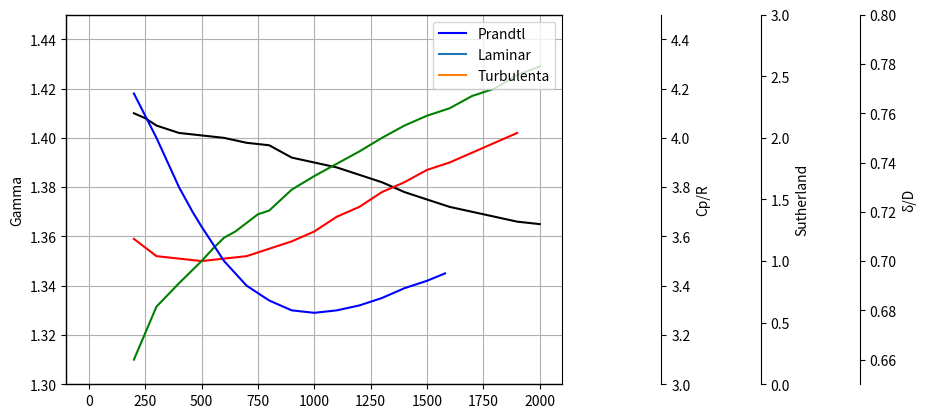
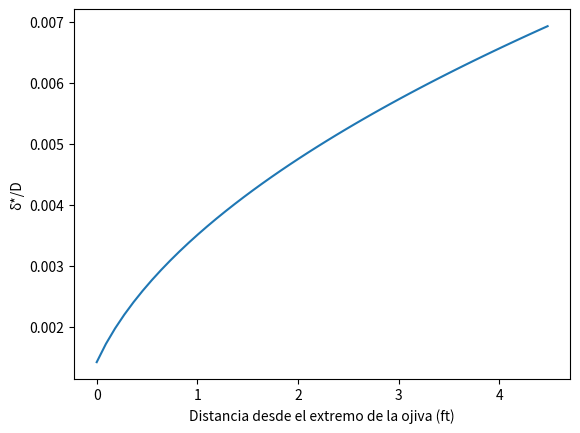
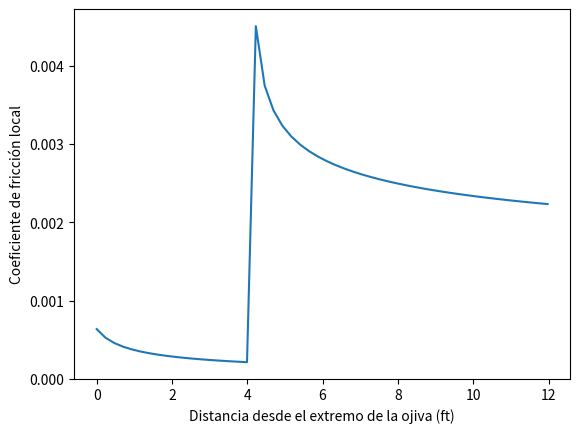

The matplotlib source for these figures, in order:
"""
Script para los cálculos del primer ejercicio entregable de la asignatura de vehículos lanzadores y misiles.

[redacted]
@Fecha: 23/11/2022
@Referencias: Missile Aerodynamics (Nielsen)
"""
#%% Módulos
import numpy as np
import matplotlib.pyplot as plt
from scipy import interpolate, integrate

#%% Variables entrada

# Variables geométricas
D = 0.177				# Diámetro del misil. (m)
r0 = D/2				# Radio del misil. (m)
l = 0.5					# Longitud de la ojiva. (m)
l_misil = 3.65*3.281	# Longitud del misil ft
tr = 1					# Ancho máximo de las alas.
cr = 1                  # Cuerda superficies de control.
cdc = 1                 # Cf viscous crossflow.
m = 0.3                   # Distancia borde de ataque a punto espesor máximo.
Bc = 0.525              # Wingspan
deflx_w = 0.6           # Deflexión de la estela, término (1-dew/dalpha)
Sm = 10                 # Superficie proyectada del misil
Scontrol = 10           # Superficie alar de los controles (m^2)
Sw = 10                 # Superficie alar (m^2)
Bw = 0.56               # Wingspan ala (m)
Xcg = 0.2               # Distancia al centro de gravedad
Xcp = 0.1               # Distancia al centro de presiones
Xw = 0.3                # Distancia adimensional al centro de presiones del ala
Xb = 0.4                # Distancia adimensional al centro de presiones del fuselaje
Xc = 0.5                # Distancia adimensional al centro de presiones del control

# Variables de vuelo
AOA = 4 				# Ángulo de ataque (deg).
AOA = AOA*np.pi/180		# Ángulo de ataque (rad).
M = 3                 	# Mach de vuelo
h = 10000               # Altura de vuelo (m)
#%% Variables globales
B = (M**2-1)**0.5											# Parámetro de corrección de compresibilidad
dens = (1.225*(1-22.558*10 ** (-6)*h)**4.2559)*0.00194032	# Densidad a la altura de vuelo
R = 1718													# Constante gases ideales en ft^2/sec^2*R
Tinf = 1.8*(288.15-6.5*h/1000)  								# Temperatura a la altura de vuelo en Rankine
Patm = dens*Tinf*R
Vsound = (1.4*Tinf*287)**0.5									# Velocidad del sonido a la altura de vuelo
Vinf = M*Vsound												# Velocidad de la corriente libre
mu0 = 3.58*10**(-7)											# Viscosidad a la temperatura de referencia em slug/sec*ft
dl = 50														# Divisiones del misil para las funciones de la capa límite.
#%% Datos para gráfica variaciones con la temperatura. Valores extraídos del Nielsen
Temp_Pr = [200,300,350,400,460,500,600,700,800,850,900,1000,1100,1200,1300,1400,1500,1580]
Pr_datos = [0.768,0.75,0.74,0.73,0.72,0.714,0.7,0.69,0.684,0.682,0.68,0.679,0.68,0.682,0.685,0.689,0.692,0.695]
Temp_gamma = [200,250,300,400,500,600,700,800,900,1000,1100,1200,1300,1350,1400,1500,1600,1700,1800,1900,2000]
gamma_datos = [1.41,1.408,1.405,1.402,1.401,1.4,1.398,1.397,1.392,1.39,1.388,1.385,1.382,1.38,1.378,1.375,1.372,1.37,1.368,1.366,1.365]
Temp_cp = [200,300,400,500,600,700,800,900,1000,1100,1200,1300,1400,1500,1600,1700,1800,1900]
cp_datos = [3.59,3.52,3.51,3.5,3.51,3.52,3.55,3.58,3.62,3.68,3.72,3.78,3.82,3.87,3.9,3.94,3.98,4.02]
Temp_mu = [200,300,400,500,550,600,650,700,750,800,900,1000,1050,1100,1200,1300,1400,1500,1600,1700,1800,1900,2000]
mu_datos = [0.2,0.63,0.82,1,1.1,1.19,1.24,1.31,1.38,1.41,1.58,1.69,1.74,1.79,1.89,2,2.1,2.18,2.24,2.34,2.4,2.51,2.58]
Pr = interpolate.CubicSpline(Temp_Pr,Pr_datos)
gamma = interpolate.CubicSpline(Temp_gamma,gamma_datos)
cp = interpolate.CubicSpline(Temp_cp,cp_datos)
mu = interpolate.CubicSpline(Temp_mu,mu_datos)

fig, ax = plt.subplots()
cp_pl = ax.twinx()
muRel_pl = ax.twinx()
Pr_pl = ax.twinx()
cp_pl.plot(Temp_cp, cp(Temp_cp), 'r-', label="Cp/R")
cp_pl.set_ylim(3, 4.5)
cp_pl.spines.right.set_position(("axes",1.2))
cp_pl.set_ylabel("Cp/R")

muRel_pl.plot(Temp_mu, mu(Temp_mu), 'g-', label="Sutherland")
muRel_pl.spines.right.set_position(("axes", 1.4))
muRel_pl.set_ylim(0, 3)
muRel_pl.set_ylabel("Sutherland")

Pr_pl.plot(Temp_Pr, Pr(Temp_Pr), 'b-', label="Prandtl")
Pr_pl.set_ylim(0.65, 0.8)
Pr_pl.spines.right.set_position(("axes", 1.6))
Pr_pl.set_ylabel("Pr")

ax.plot(Temp_gamma, gamma(Temp_gamma), "k-", label="Gamma")
ax.set_ylim(1.3, 1.45)
ax.set_ylabel("Gamma")
ax.grid(True)

plt.show()
#%% Cálculo de la resistencia
# El drag debido al lift en un cuerpo esbelto de base cilíndrica
# es la mitad del que se produce en una placa plana (Nielsen).
L_q = 2*np.pi*AOA*r0**2
D_q = 0.5*L_q*AOA                                   # Resitencia debida a la sustentación / presión dinámica

# Viscous Crossflow drag:
Sc = np.pi*r0**2                                    # Superficie transversal
Dc_q = cdc*AOA**3*Sc                                # Viscous crossflow drag / presión dinámica

# Drag frontal en las alas para AOA = 0
Cd0 = 1/(4*m*(1-m))*4*(tr/cr)**2/B

# Drag de fricción
Vinf = (gamma(Tinf)*R*Tinf)**0.5*M # Velocidad de la corriente libre
dens_ref = lambda T: Patm/(R*T) # Función de cálculo de la densidad de referencia en la capa límite.
Re = lambda x,ρ,μ: Vinf*ρ*x/μ # Reynolds
cf_laminar = lambda x,ρ,μ: 0.664*Re(x,ρ,μ)**(-0.5) # Coeficiente de fricción para caso laminar.
cf_turbulento = lambda x,ρ,μ: 0.370/(np.log10(Re(x,ρ,μ))**2.584)

def Laminar(T):
	"Función que calcula la capa límite laminar en función de la temperatura exterior"
	Titer = 1800						# Temperatura de inicio de la iteración
	Tref = Titer 
	while True:
		r = Pr(Titer)**0.5
		Ts = T*(1+(gamma(T)-1)/2*M**2)
		Trec = T + r*(Ts-T)
		Tref = T + 0.5*(Trec-T)+0.22*r*(Ts-T)
		if abs(Titer-Tref) <= 0.00001:
			break
		Titer = Tref
	mu_ref = mu(Tref)*mu0
	# Promedio
	Re_medio = Re(x=l_misil,ρ = dens_ref(Tref),μ = mu_ref)
	cf_medio = 0.664*2/(Re_medio**0.5)
	# Local
	x_misil = np.linspace(0.5,l_misil,dl)
	cf_local = []
	i = 0
	while Re(x=x_misil[i], ρ=dens_ref(Tref), μ=mu_ref) < 10**7:
		cf_local.append(cf_laminar(x = x_misil[i], ρ = dens_ref(Tref),μ = mu_ref))  # La capa límite laminar está presente hasta el punto de transición.
		i += 1
	xT = x_misil[i-1]
	θ = xT*cf_local[i-1]		# Momentum thickness
	δ = 5*x_misil/(Re(x=x_misil, ρ=dens_ref(Tref),μ=mu_ref)**0.5)  # Espesor capa límite
	displ_thickness = 1.72*x_misil/(Re(x=x_misil, ρ=dens_ref(Tref), μ=mu_ref)**0.5)  # Displacement thickness
	return cf_local,xT,θ,δ,dens_ref(Tref),cf_medio,displ_thickness


θ = Laminar(Tinf)[2]			# Punto de transición
xT = Laminar(Tinf)[1]			# Punto de transición

def Turbulenta(T,θ,xT):
	"Función que calcula la capa límite turbulenta en función de la temperatura exterior"
	Titer = 1800
	Tref = Titer
	while True:
		r = Pr(Titer)**(1/3)
		Ts = T*(1+(gamma(T)-1)/2*M**2)
		Trec = T + r*(Ts-T)
		Tref = T + 0.5*(Trec-T)+0.22*r*(Ts-T)
		if abs(Titer-Tref) <= 0.00001:
			break
		Titer = Tref
	mu_ref = mu(Tref)*mu0
	# Promedio
	Re_medio = Re(x=l_misil, ρ=dens_ref(Tref), μ=mu_ref)
	cf_medio = 0.455/(np.log10(Re_medio)**2.58)

	Δx = 2*θ/cf_medio # Referencia Missile Aerodynamics.
	x_compensado = xT - Δx
	x_misil = np.linspace(0,l_misil,dl)
	x_misil_compensado = [(coord - x_compensado) for coord in x_misil]
	delta_BLayer = lambda x,ρ,μ: 0.37*x*Re(x,ρ,μ)**(-1/5)

	δ = [delta_BLayer(x=coord, ρ=dens_ref(Tref), μ=mu_ref)/(D*3.281)
            for coord in x_misil_compensado if coord > 0]
	cf_local = [cf_turbulento(x=coord, ρ=dens_ref(Tref), μ=mu_ref)
             for coord in x_misil_compensado if coord > 0]
	return cf_local,δ,dens_ref(Tref)

dens_lam, dens_turb, displ_thickness = Laminar(Tinf)[4], Turbulenta(Tinf,θ, xT)[2], Laminar(Tinf)[6]/(D*3.281)
BL_laminar = np.array(Laminar(Tinf)[0])
cf_local = np.append(BL_laminar,Turbulenta(Tinf,θ,xT)[0])
cf_local_func = interpolate.CubicSpline(np.linspace(0,l_misil,len(cf_local)),cf_local)
# Relación entre el espesor de la capa límite laminar y el diámetro del misil
delta_rel = Laminar(Tinf)[3]/(D*3.281)
# Relación entre el espesor de la capa límite turbulenta y el diámetro del misil
delta_rel_turb = Turbulenta(Tinf,θ,xT)[1]
def Plots():
	plt.figure(1)
	plt.plot(np.linspace(0,xT,len(delta_rel)),delta_rel,label = 'Laminar')
	plt.plot(np.linspace(xT, l_misil, len(delta_rel_turb)), delta_rel_turb,label = 'Turbulenta')
	plt.plot([xT,xT],[delta_rel[-1],delta_rel_turb[0]],':')
	plt.legend()
	plt.ylabel("δ/D")
	plt.xlabel("Distancia desde el extremo de la ojiva (ft)")

	plt.figure(2)
	plt.plot(np.linspace(0,xT,len(displ_thickness)),displ_thickness)
	plt.ylabel("δ*/D")
	plt.xlabel("Distancia desde el extremo de la ojiva (ft)")

	plt.figure(3)
	plt.plot(np.linspace(0,l_misil,len(cf_local)),cf_local)
	plt.ylabel("Coeficiente de fricción local")
	plt.xlabel("Distancia desde el extremo de la ojiva (ft)")
	plt.show()
Plots()

# Coeficiente de fricción medio. Se integra la función generada como suma de los coeficientes de fricción locales de la
# parte laminar y de la parte turbulenta

cf_medio_lam = integrate.quad(cf_local_func,0,l)[0]*3**0.5 + integrate.quad(cf_local_func,l,xT)[0]
cf_medio_turb = integrate.quad(cf_local_func, xT, l_misil)[0]

Dfricc_lam, Dfricc_turb = cf_medio_lam * Vinf**2 / \
	2*dens_lam, cf_medio_turb * Vinf**2/2*dens_turb

Dfricc = Dfricc_lam + Dfricc_turb				# En unidades del sistema imperial
r_ojiva = lambda x: r0/l*x
# Integral de revolución para obtener el drag total
Dfricc_ojiva, Dfricc_fus = Dfricc_lam*2*np.pi*integrate.quad(r_ojiva, 0, l)[0], (xT- l)*Dfricc_lam*2*np.pi*r0*3.281 + 2*np.pi*r0*3.281*(l_misil-xT)*Dfricc_turb
Dfricc_misil = Dfricc_ojiva + Dfricc_fus
#%% Fuerzas en el giro configuración "clásica"
# Fuerzas debidas a alpha
CNic = 1                                            # Pendiente del coeficiente de fuerza normal del control aislado
CNiw = 1                                            # Pendiente del coeficiente de fuerza normal del ala aislada
Cnalpha_b = 2                                       # Coeficiente de fuerza normal debido a alpha del fuselaje
Cnalpha_c = (1+D/Bc)*deflx_w*Scontrol/Sm*CNic       # Coeficiente de fuerza normal debido a alpha del control
Cnalpha_w = CNiw*Sw/Sm*(1+D/Bw)                     # Coeficiente de fuerza normal debido a alpha de las alas
CN_alpha = Cnalpha_b + Cnalpha_c + Cnalpha_w        # Coeficiente de fuerza normal debido a alpha

# Fuerzas debidas a delta
Cndelta_c = CNic*Scontrol/Sm*(1+D/Bc)               # Coeficiente de fuerza normal debido a delta
Cn = CN_alpha + Cndelta_c                           # Coeficiente de fuerza normal total

#%% Momentos en el giro
# Momentos debidos a alpha y delta
Margen_estatico = (Cnalpha_b*(Xcg-Xb)+Cnalpha_c*(Xcg-Xc)+Cnalpha_w*(Xcg-Xw))/(Cnalpha_b+Cnalpha_c+Cnalpha_w)
Cm_alpha = CN_alpha * Margen_estatico               # Coeficiente de momentos debido al ángulo de ataque
Cm_delta = Cndelta_c * (Xcg-Xc)                     # Coeficiente de momentos debido al ángulo del control

# Momentos debidos a la velocidad angular y la variación del AOA
Cm_ang = -2*(Cnalpha_b*(Xcg-Xb)**2+Cnalpha_c*(Xcg-Xc)**2+Cnalpha_w*(Xcg-Xw)**2)
Cm_variacion_AOA = -2*CNic*(Sc/Sm*r0)*(1+D/Bc)*deflx_w*(Xw-Xc)*(Xw-Xcg)             # Coeficiente de momentos debido a la variación del AOA

